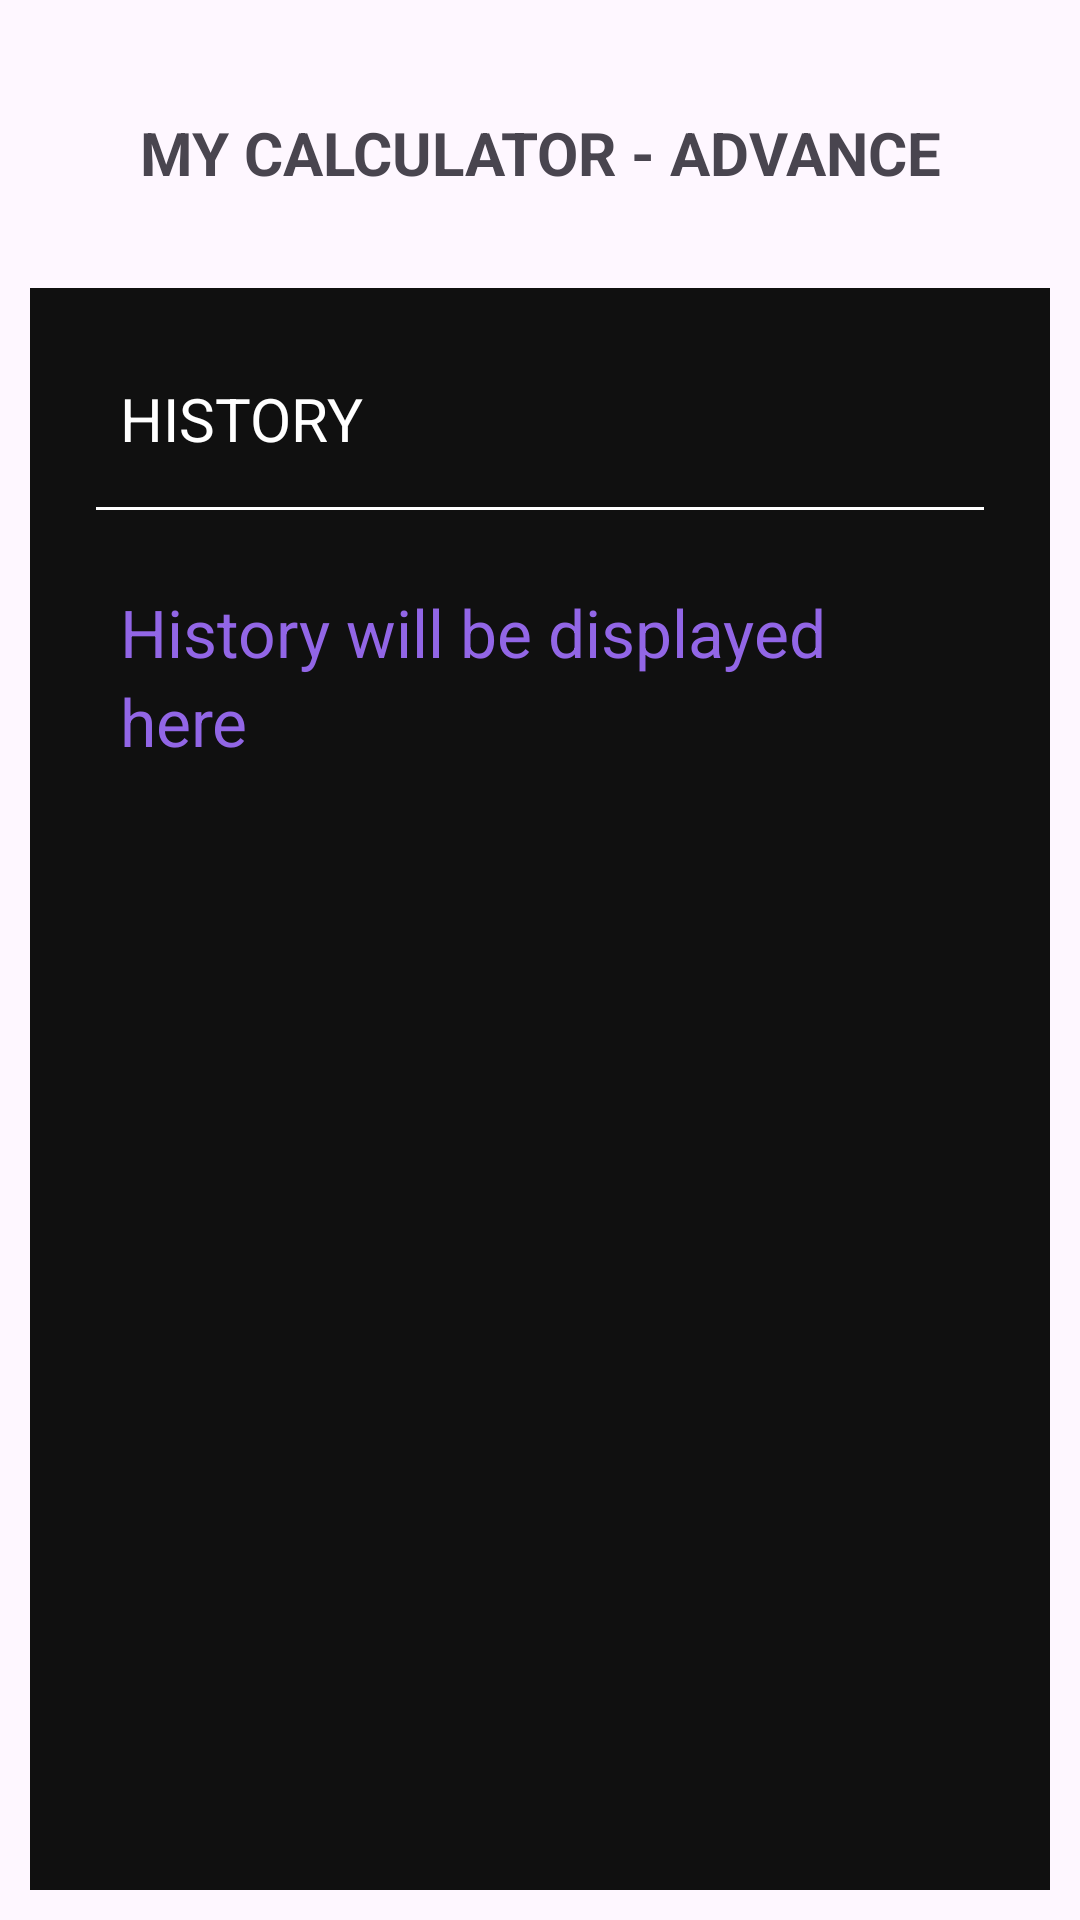

This screen was rendered from an Android layout file. Write that file and the resources it references.
<!-- AndroidManifest.xml: application theme Theme.SimpleCalculatorApp_Areeba -->
<!-- res/layout/activity_view_full_history.xml -->
<?xml version="1.0" encoding="utf-8"?>
<androidx.constraintlayout.widget.ConstraintLayout xmlns:android="http://schemas.android.com/apk/res/android"
xmlns:app="http://schemas.android.com/apk/res-auto"
xmlns:tools="http://schemas.android.com/tools"
android:id="@+id/main"
android:layout_width="match_parent"
android:layout_height="match_parent"
android:layout_margin="4dp"
tools:context=".ViewFullHistory">

<RelativeLayout
    android:id="@+id/titleLayout"
    android:layout_width="match_parent"
    android:layout_height="wrap_content"
    android:layout_marginTop="16dp"
    app:layout_constraintEnd_toEndOf="parent"
    app:layout_constraintStart_toStartOf="parent"
    app:layout_constraintTop_toTopOf="parent">

    <ImageButton
        android:id="@+id/back"
        android:layout_width="48dp"
        android:layout_height="48dp"
        android:layout_toEndOf="@id/title"
        android:layout_alignParentStart="true"
        android:layout_centerInParent="true"
        android:contentDescription="@string/info_button"
        android:src="@drawable/baseline_arrow_back_24"
        android:background="#00FFFFFF"/>

    <TextView
        android:id="@+id/title"
        android:layout_width="wrap_content"
        android:layout_height="70dp"
        android:layout_alignParentStart="true"
        android:layout_alignParentEnd="true"
        android:gravity="center"
        android:padding="14dp"
        android:text="@string/my_calculator_advance"
        android:textAllCaps="true"
        android:textSize="20sp"
        android:textStyle="bold" />

</RelativeLayout>


<LinearLayout
    android:id="@+id/screen"
    android:layout_width="match_parent"
    android:layout_height="0dp"
    app:layout_constraintTop_toBottomOf="@id/titleLayout"
    app:layout_constraintStart_toStartOf="parent"
    app:layout_constraintEnd_toEndOf="parent"
    app:layout_constraintBottom_toBottomOf="parent"
    android:padding="22dp"
    android:layout_margin="10dp"
    android:layout_marginBottom="30dp"
    android:background="#101010"
    android:orientation="vertical">


    <TextView
        android:id="@+id/history"
        android:layout_width="match_parent"
        android:layout_height="wrap_content"
        android:padding="8dp"
        android:text="@string/history"
        android:textAllCaps="true"
        android:textSize="20sp"
        android:textStyle="normal"
        android:textColor="@android:color/white"
        app:layout_constraintEnd_toEndOf="parent"
        app:layout_constraintStart_toStartOf="parent"
        app:layout_constraintTop_toTopOf="parent"/>

    <View
        android:layout_width="match_parent"
        android:layout_height="1dp"
        android:layout_marginVertical="8dp"
        android:background="@color/white"/>

    <TextView
        android:id="@+id/calculatorHistory"
        android:layout_width="match_parent"
        android:layout_height="wrap_content"
        android:padding="8dp"
        android:lines="12"
        android:textSize="22sp"
        android:textStyle="normal"
        android:layout_marginTop="10dp"
        android:visibility="visible"
        android:lineSpacingExtra="4sp"
        android:text="History will be displayed here"
        android:textColor="@color/splashScreen" />

</LinearLayout>

</androidx.constraintlayout.widget.ConstraintLayout>
<!-- resources referenced by this layout -->
<resources>
  <color name="splashScreen">#9266E6</color>
  <color name="white">#FFFFFFFF</color>
  <string name="history">History</string>
  <string name="info_button">Info Button</string>
  <string name="my_calculator_advance">My Calculator - Advance</string>
  <style name="Theme.SimpleCalculatorApp_Areeba" parent="Base.Theme.SimpleCalculatorApp_Areeba" />
  <style name="Base.Theme.SimpleCalculatorApp_Areeba" parent="Theme.Material3.DayNight.NoActionBar">
          
          
      </style>
</resources>
